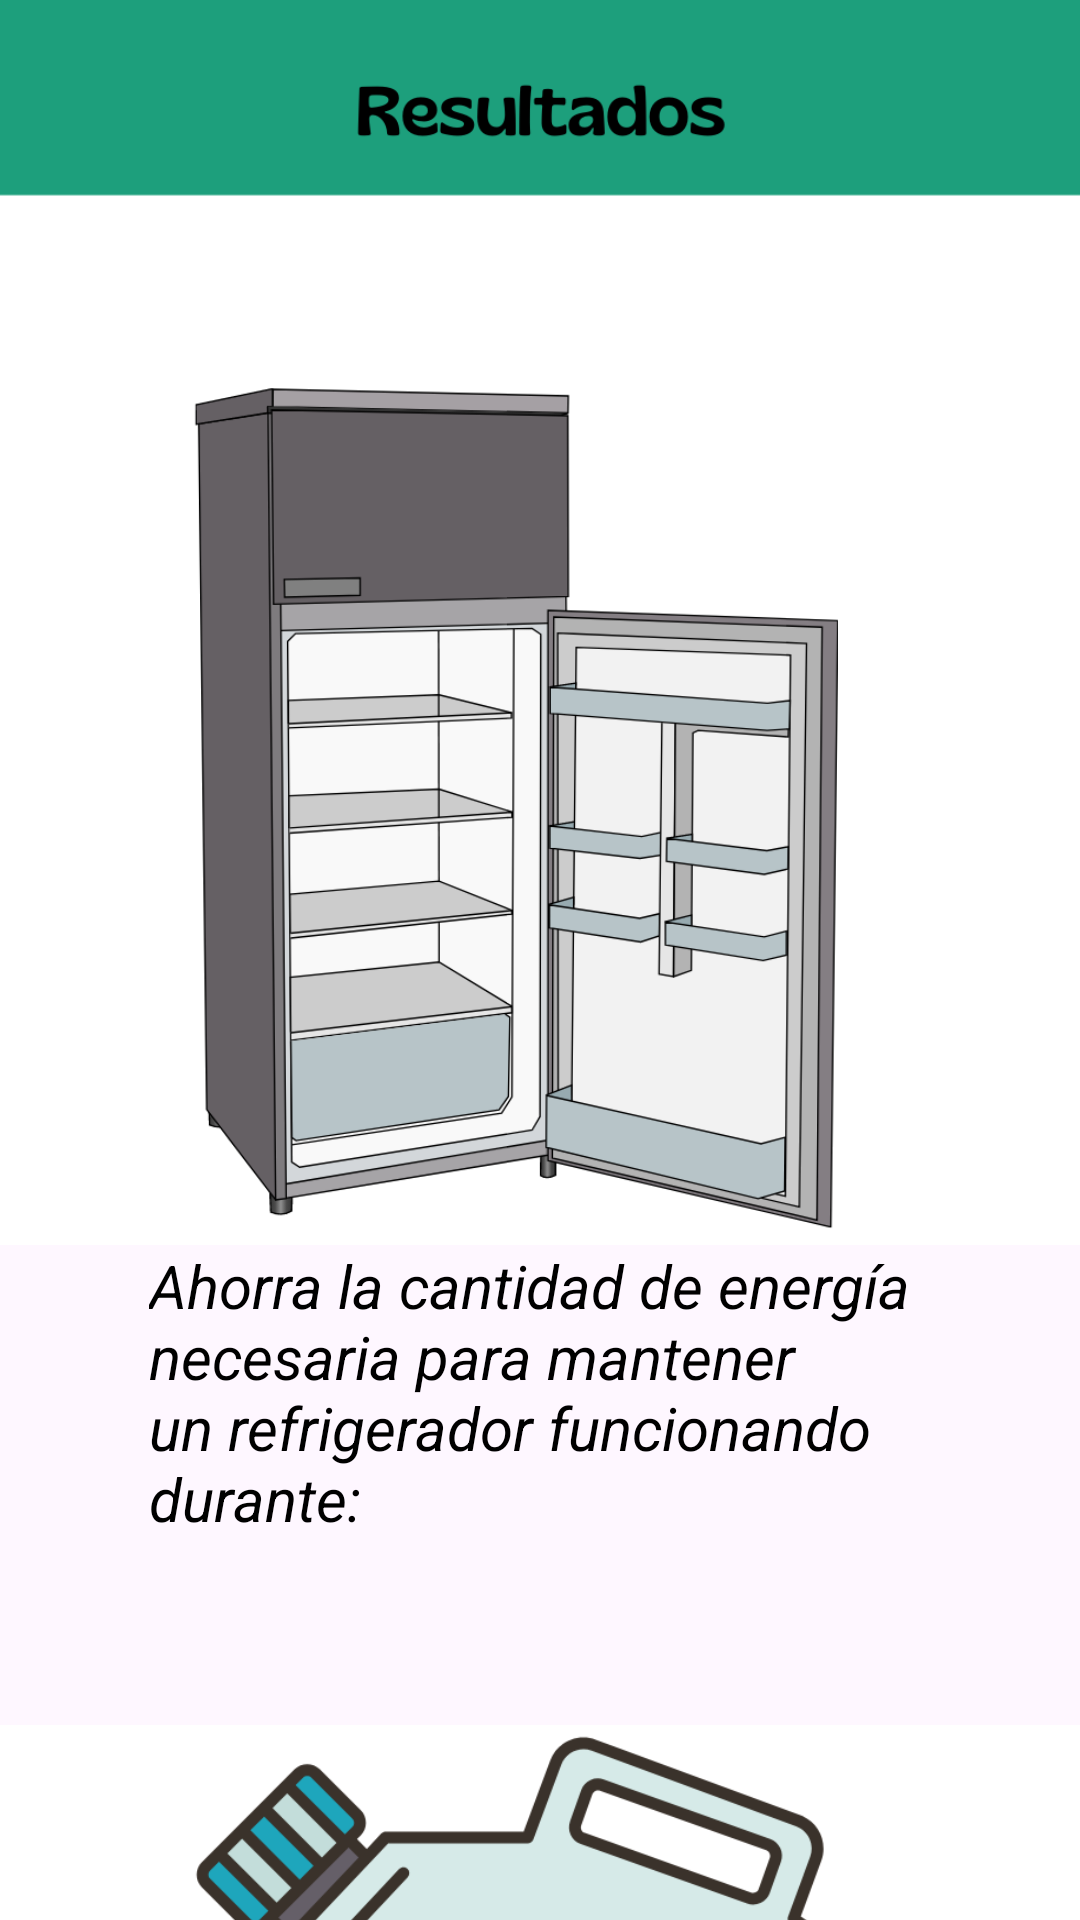

Reconstruct the res/layout file that produces this screen, plus the resources it refers to.
<!-- AndroidManifest.xml: application theme Theme.MindEco -->
<!-- res/layout/activity_results_cal.xml -->
<?xml version="1.0" encoding="utf-8"?>
<androidx.constraintlayout.widget.ConstraintLayout xmlns:android="http://schemas.android.com/apk/res/android"
    xmlns:app="http://schemas.android.com/apk/res-auto"
    xmlns:tools="http://schemas.android.com/tools"
    android:layout_width="match_parent"
    android:layout_height="match_parent"
    tools:context=".resultsCal">

    <ScrollView
        android:layout_width="424dp"
        android:layout_height="839dp"
        app:layout_constraintStart_toStartOf="parent"
        app:layout_constraintEnd_toEndOf="parent"
        tools:layout_editor_absoluteX="-13dp"
        tools:layout_editor_absoluteY="-4dp"
        tools:ignore="MissingConstraints">

        <LinearLayout
            android:layout_width="match_parent"
            android:layout_height="wrap_content"
            android:layout_marginBottom="28dp"
            android:gravity="center"
            android:orientation="vertical">

            <ImageView
                android:layout_width="450dp"
                android:layout_height="415dp"
                android:layout_marginBottom="0dp"
                android:src="@drawable/iresult" />

            <TextView
                android:id="@+id/res_nev"
                android:layout_width="261dp"
                android:layout_height="wrap_content"
                android:text="Ahorra la cantidad de energía necesaria para mantener un refrigerador funcionando durante:"
                android:textColor="#000"
                android:textSize="20sp"
                android:textStyle="italic"
                app:layout_constraintBottom_toBottomOf="parent"
                app:layout_constraintEnd_toEndOf="parent"
                app:layout_constraintStart_toStartOf="parent"
                app:layout_constraintTop_toTopOf="parent" />

            <TextView
                android:id="@+id/cal_nev"
                android:layout_width="261dp"
                android:layout_height="wrap_content"
                android:textColor="#000"
                android:textSize="20sp"
                android:textStyle="italic"
                app:layout_constraintBottom_toBottomOf="parent"
                app:layout_constraintEnd_toEndOf="parent"
                app:layout_constraintStart_toStartOf="parent"
                app:layout_constraintTop_toTopOf="parent"
                />

            <ImageView
                android:layout_width="424dp"
                android:layout_height="337dp"
                android:layout_marginBottom="0dp"
                android:src="@drawable/iiresult" />
            <TextView
                android:id="@+id/res_com"
                android:layout_width="261dp"
                android:layout_height="wrap_content"
                android:text="Economiza la cantidad de combustible requerida para recorrer una distancia de:"
                android:textColor="#000"
                android:textSize="20sp"
                android:textStyle="italic"
                app:layout_constraintBottom_toBottomOf="parent"
                app:layout_constraintEnd_toEndOf="parent"
                app:layout_constraintStart_toStartOf="parent"
                app:layout_constraintTop_toTopOf="parent" />
            <TextView
                android:id="@+id/cal_com"
                android:layout_width="261dp"
                android:layout_height="wrap_content"
                android:textColor="#000"
                android:textSize="20sp"
                android:textStyle="italic"
                app:layout_constraintBottom_toBottomOf="parent"
                app:layout_constraintEnd_toEndOf="parent"
                app:layout_constraintStart_toStartOf="parent"
                app:layout_constraintTop_toTopOf="parent"
                />

            <ImageView
                android:layout_width="424dp"
                android:layout_height="346dp"
                android:layout_marginBottom="5dp"
                android:src="@drawable/iiiresult" />
            <TextView
                android:id="@+id/res_ag"
                android:layout_width="261dp"
                android:layout_height="wrap_content"
                android:text="Preserva la cantidad de agua que una persona consumiría durante un período de:"
                android:textColor="#000"
                android:textSize="20sp"
                android:textStyle="italic"
                app:layout_constraintBottom_toBottomOf="parent"
                app:layout_constraintEnd_toEndOf="parent"
                app:layout_constraintStart_toStartOf="parent"
                app:layout_constraintTop_toTopOf="parent" />
            <TextView
                android:id="@+id/cal_ag"
                android:layout_width="261dp"
                android:layout_height="wrap_content"
                android:textColor="#000"
                android:textSize="20sp"
                android:textStyle="italic"
                app:layout_constraintBottom_toBottomOf="parent"
                app:layout_constraintEnd_toEndOf="parent"
                app:layout_constraintStart_toStartOf="parent"
                app:layout_constraintTop_toTopOf="parent"
                />
            <ImageView
                android:layout_width="424dp"
                android:layout_height="410dp"
                android:layout_marginBottom="1dp"
                android:src="@drawable/ivresult" />
            <TextView
                android:id="@+id/res_ar"
                android:layout_width="261dp"
                android:layout_height="wrap_content"
                android:text="Contribuye a evitar la deforestación de:"
                android:textColor="#000"
                android:textSize="20sp"
                android:textStyle="italic"
                app:layout_constraintBottom_toBottomOf="parent"
                app:layout_constraintEnd_toEndOf="parent"
                app:layout_constraintStart_toStartOf="parent"
                app:layout_constraintTop_toTopOf="parent" />
            <TextView
                android:id="@+id/cal_ar"
                android:layout_width="261dp"
                android:layout_height="wrap_content"
                android:textColor="#000"
                android:textSize="20sp"
                android:textStyle="italic"
                app:layout_constraintBottom_toBottomOf="parent"
                app:layout_constraintEnd_toEndOf="parent"
                app:layout_constraintStart_toStartOf="parent"
                app:layout_constraintTop_toTopOf="parent"
                />
            <ImageView
                android:layout_width="424dp"
                android:layout_height="373dp"
                android:layout_marginBottom="20dp"
                android:src="@drawable/vresult" />
            <TextView
                android:id="@+id/res_gas"
                android:layout_width="261dp"
                android:layout_height="wrap_content"
                android:text="Impide la emisión de:"
                android:textColor="#000"
                android:textSize="20sp"
                android:textStyle="italic"
                app:layout_constraintBottom_toBottomOf="parent"
                app:layout_constraintEnd_toEndOf="parent"
                app:layout_constraintStart_toStartOf="parent"
                app:layout_constraintTop_toTopOf="parent" />
            <TextView
                android:id="@+id/cal_gas"
                android:layout_width="261dp"
                android:layout_height="wrap_content"
                android:textColor="#000"
                android:textSize="20sp"
                android:textStyle="italic"
                app:layout_constraintBottom_toBottomOf="parent"
                app:layout_constraintEnd_toEndOf="parent"
                app:layout_constraintStart_toStartOf="parent"
                app:layout_constraintTop_toTopOf="parent"
                />

            <ImageView
                android:layout_width="424dp"
                android:layout_height="187dp"
                android:src="@drawable/viresult" />
            <TextView
                android:id="@+id/res_basura"
                android:layout_width="261dp"
                android:layout_height="wrap_content"
                android:text="Es equiparable a la capacidad de carga de:"
                android:textColor="#000"
                android:textSize="20sp"
                android:textStyle="italic"
                app:layout_constraintBottom_toBottomOf="parent"
                app:layout_constraintEnd_toEndOf="parent"
                app:layout_constraintStart_toStartOf="parent"
                app:layout_constraintTop_toTopOf="parent" />
            <TextView
                android:id="@+id/cal_basura"
                android:layout_width="261dp"
                android:layout_height="wrap_content"
                android:textColor="#000"
                android:textSize="20sp"
                android:textStyle="italic"
                app:layout_constraintBottom_toBottomOf="parent"
                app:layout_constraintEnd_toEndOf="parent"
                app:layout_constraintStart_toStartOf="parent"
                app:layout_constraintTop_toTopOf="parent"
                />
            <Button
                android:id="@+id/buttonback"
                android:layout_width="110dp"
                android:layout_height="50dp"
                android:layout_marginTop="1dp"
                android:layout_marginEnd="10dp"
                android:text="Back"
                android:textColor="#fff"
                android:textSize="20sp"
                app:layout_constraintEnd_toEndOf="parent"
                app:layout_constraintHorizontal_bias="0.0"
                app:layout_constraintStart_toStartOf="parent"
                app:layout_constraintTop_toTopOf="parent" />
        </LinearLayout>


    </ScrollView>

</androidx.constraintlayout.widget.ConstraintLayout>
<!-- resources referenced by this layout -->
<resources>
  <!-- drawable iiiresult: png bitmap (drawable-v24, 97480 bytes) -->
  <!-- drawable iiresult: png bitmap (drawable-v24, 54533 bytes) -->
  <!-- drawable iresult: png bitmap (drawable-v24, 119543 bytes) -->
  <!-- drawable ivresult: png bitmap (drawable-v24, 31599 bytes) -->
  <!-- drawable viresult: png bitmap (drawable-v24, 204285 bytes) -->
  <!-- drawable vresult: png bitmap (drawable-v24, 54061 bytes) -->
  <style name="Theme.MindEco" parent="Base.Theme.MindEco" />
  <style name="Base.Theme.MindEco" parent="Theme.Material3.DayNight.NoActionBar">
          
          
      </style>
</resources>
